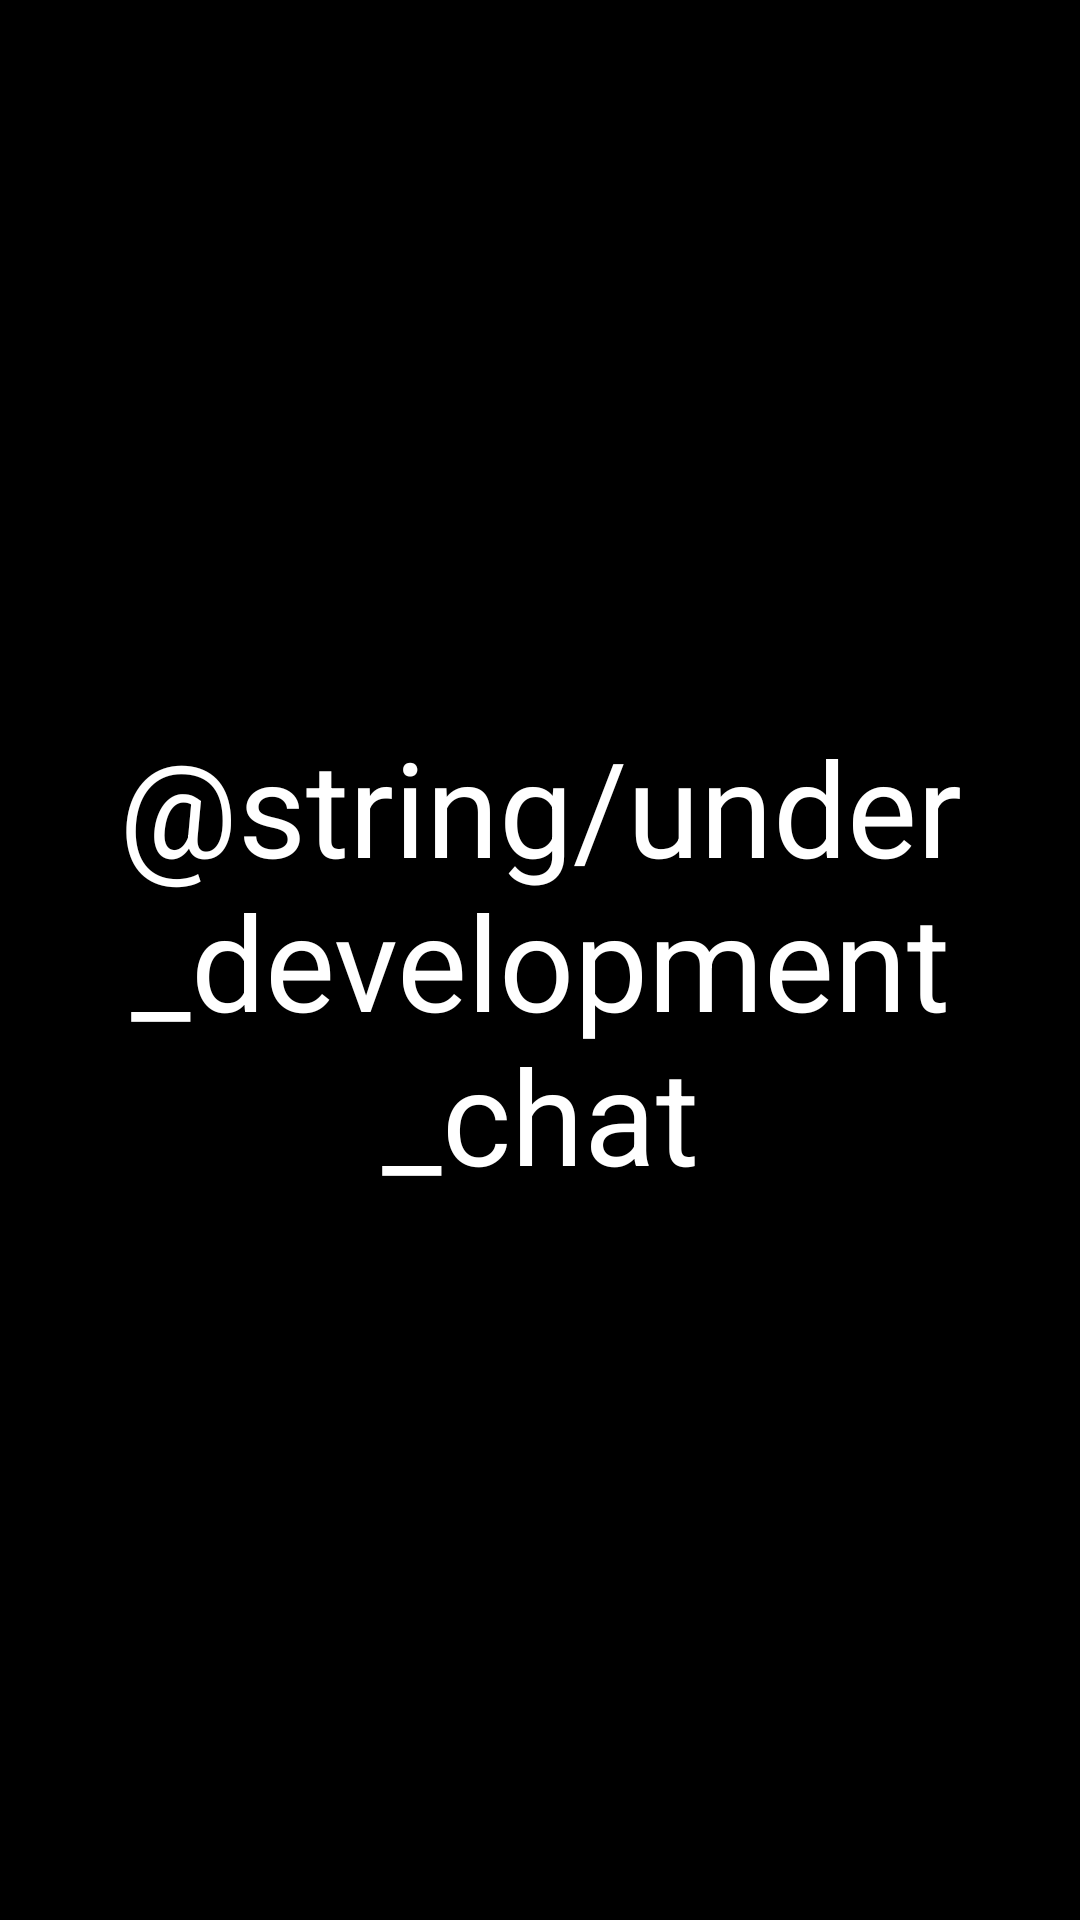

Write the Android layout XML for this screen, with the resource values it uses.
<!-- AndroidManifest.xml: application theme AppTheme -->
<!-- res/layout/chat.xml -->
<?xml version="1.0" encoding="utf-8"?>
<android.support.constraint.ConstraintLayout xmlns:android="http://schemas.android.com/apk/res/android"
    android:layout_width="match_parent"
    android:layout_height="match_parent"
    android:background="@android:color/black">

    <TextView
        android:layout_width="match_parent"
        android:layout_height="match_parent"
        android:gravity="center"
        android:padding="20dp"
        android:text="@string/under_development_chat"
        android:textColor="@android:color/white"
        android:textSize="44sp" />

</android.support.constraint.ConstraintLayout>
<!-- resources referenced by this layout -->
<resources>
  <style name="AppTheme" parent="Theme.MaterialComponents.Light.DarkActionBar">
          
          <item name="android:button">@style/MaterialButton</item>
          <item name="android:windowBackground">@android:color/black</item>
          <item name="android:background">@android:color/black</item>
      </style>
  <style name="MaterialButton" parent="android:style/Widget.Button">
          <item name="android:textSize">15sp</item>
          <item name="android:textColor">@android:color/white</item>
          <item name="backgroundTint">@android:color/transparent</item>
          <item name="cornerRadius">4dp</item>
          <item name="rippleColor">@color/colorPrimaryDark</item>
          <item name="strokeColor">@android:color/white</item>
          <item name="strokeWidth">1dp</item>
      </style>
  <color name="colorPrimaryDark">#AD0101</color>
</resources>
